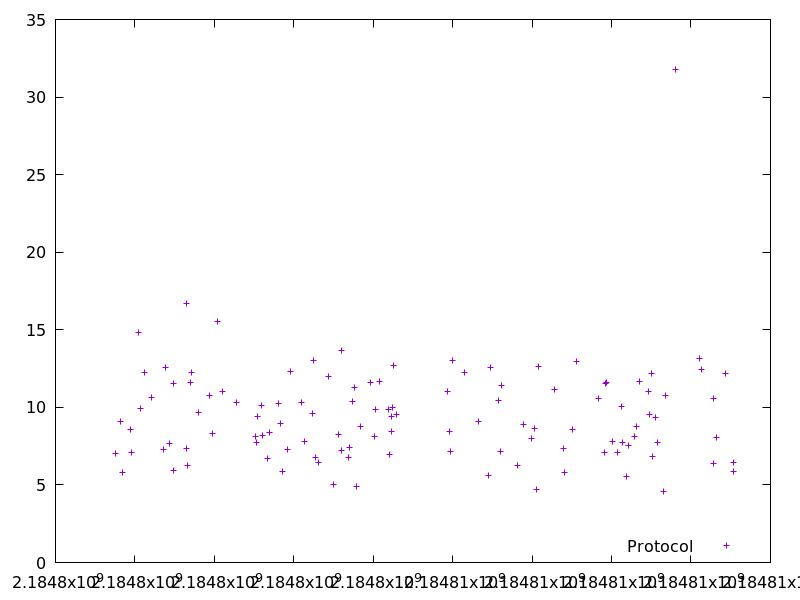

Values plotted in this chart, from the file beside it:
2184797521.503946, 7.045888
2184797631, 9.074
2184797680, 5.806
2184797900, 8.578
2184797907, 7.074
2184798080, 14.83
2184798133, 9.941
2184798236, 12.23
2184798420, 10.61
2184798730, 7.267
2184798766, 12.56
2184798882, 7.684
2184798961, 11.52
2184798967, 5.929
2184799290, 16.71
2184799307, 7.334
2184799331, 6.252
2184799399, 11.6
2184799435, 12.24
2184799606, 9.697
2184799886, 10.74
2184799951, 8.291
2184800070, 15.56
2184800198, 11
2184800561, 10.32
2184801041, 8.156
2184801051, 7.716
2184801075, 9.443
2184801191, 10.15
2184801211, 8.21
2184801329, 6.694
2184801387, 8.361
2184801613, 10.22
2184801667, 8.977
2184801711, 5.864
2184801833, 7.263
2184801915, 12.33
2184802204, 10.35
2184802265, 7.791
2184802474, 9.621
2184802492, 13.03
2184802553, 6.753
2184802629, 6.445
2184802875, 11.97
2184802988, 5.053
2184803138, 8.236
2184803189, 13.64
2184803198, 7.215
2184803388, 6.776
2184803400, 7.422
2184803479, 10.4
2184803528, 11.26
2184803569, 4.907
2184803676, 8.791
2184803918, 11.61
2184804041, 8.121
2184804063, 9.894
2184804154, 11.68
2184804372, 9.847
2184804420, 6.975
2184804452, 9.4
... 56 more rows
